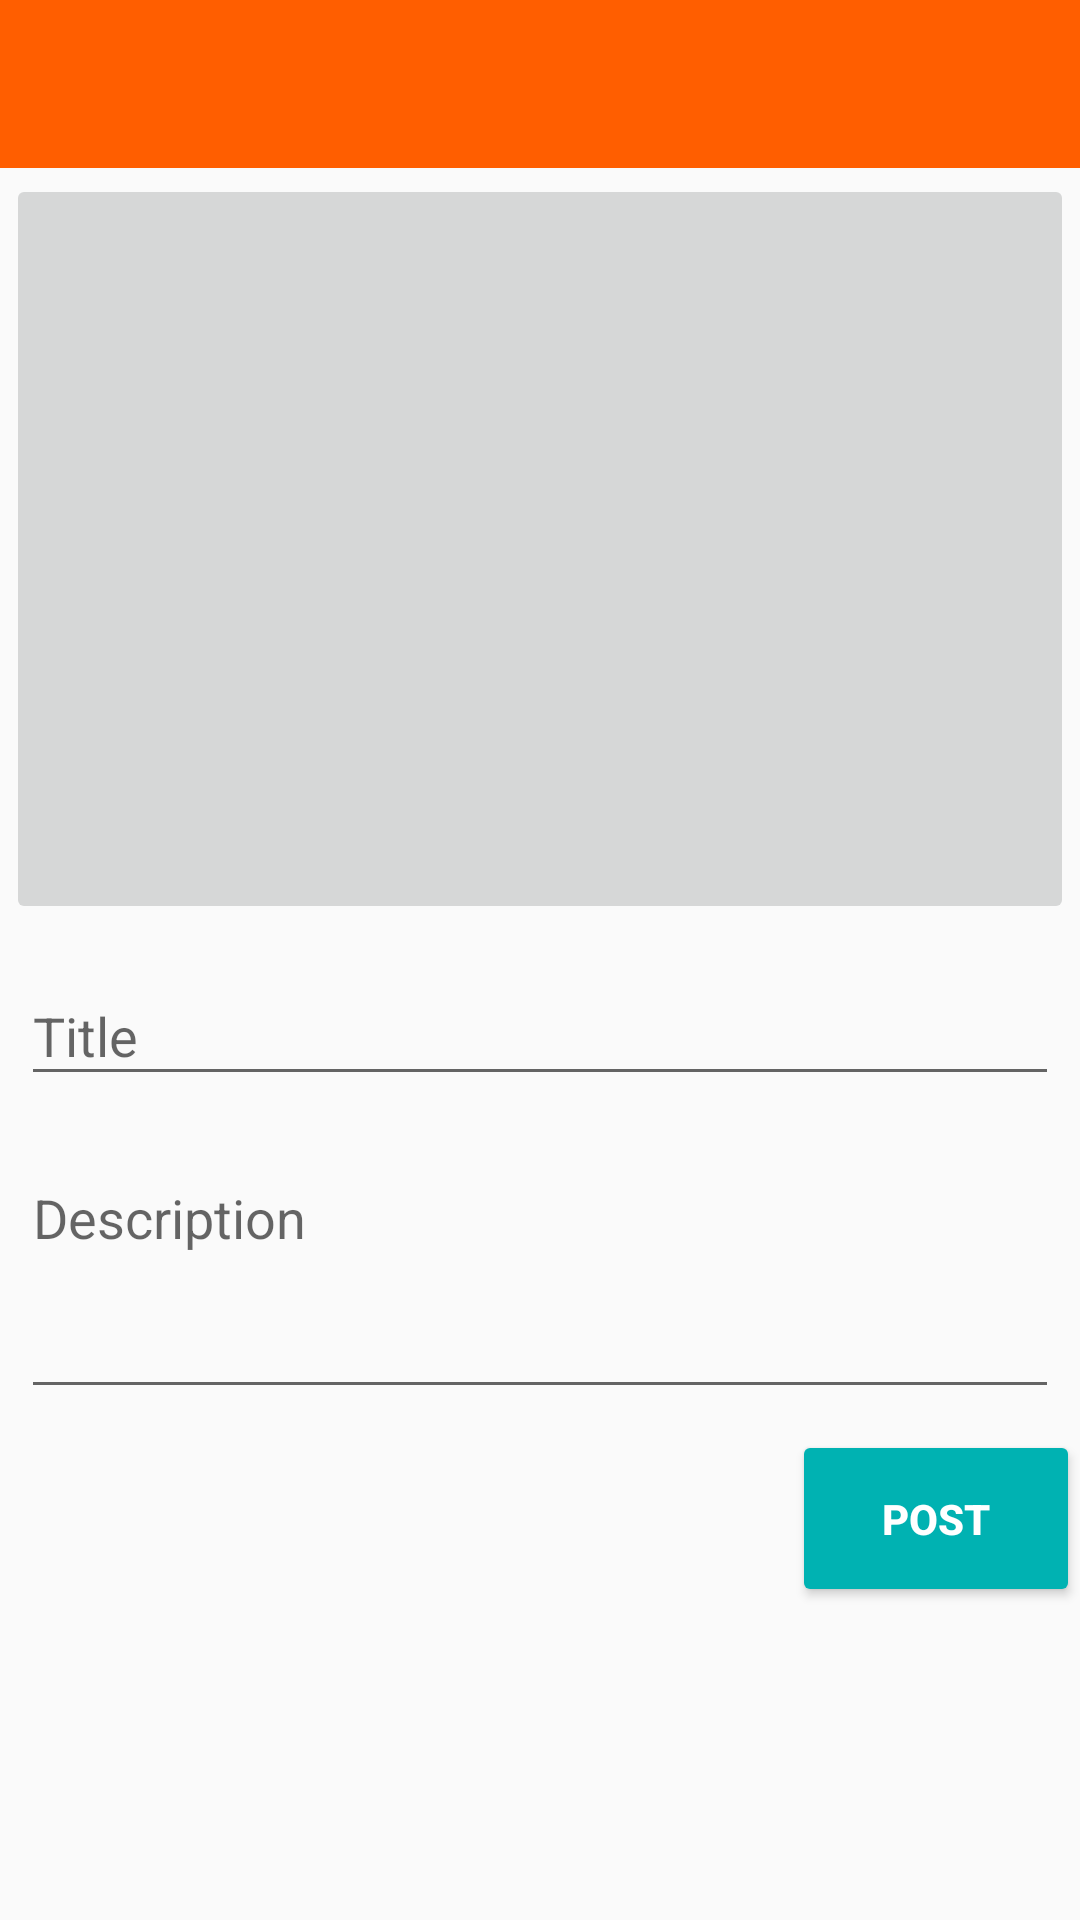

Layout XML and referenced resources for this Android screen:
<!-- AndroidManifest.xml: application theme AppTheme -->
<!-- res/layout/activity_new_post.xml -->
<?xml version="1.0" encoding="utf-8"?>
<RelativeLayout xmlns:android="http://schemas.android.com/apk/res/android"
    xmlns:app="http://schemas.android.com/apk/res-auto"
    android:layout_width="match_parent"
    android:layout_height="match_parent"
    android:orientation="vertical">

    <android.support.v7.widget.Toolbar
        android:id="@+id/toolbar"
        android:layout_width="match_parent"
        android:layout_height="wrap_content"
        android:background="@color/colorPrimary"
        android:theme="@style/ThemeOverlay.AppCompat.Dark"
        app:popupTheme="@style/ThemeOverlay.AppCompat.Light" />

    <RelativeLayout
        android:id="@+id/relativeLayout"
        android:layout_width="match_parent"
        android:layout_height="wrap_content"
        android:layout_below="@+id/toolbar"
        android:layout_margin="2dp"
        android:orientation="vertical">

        <ImageButton
            android:id="@+id/imageBtnPhoto"
            android:layout_width="match_parent"
            android:layout_height="250dp"
            android:adjustViewBounds="true"
            android:scaleType="centerCrop"
            android:src="@mipmap/ic_action_add" />

        <android.support.design.widget.TextInputLayout
            android:id="@+id/textInputLayoutImageTitle"
            android:layout_width="match_parent"
            android:layout_height="wrap_content"
            android:layout_below="@+id/imageBtnPhoto"
            android:padding="5dp">

            <EditText
                android:id="@+id/textImageTitle"
                android:layout_width="match_parent"
                android:layout_height="wrap_content"
                android:hint="Title" />

        </android.support.design.widget.TextInputLayout>

        <android.support.design.widget.TextInputLayout
            android:id="@+id/textInputLayouttextImageDescription"
            android:layout_width="match_parent"
            android:layout_height="wrap_content"
            android:layout_below="@+id/textInputLayoutImageTitle"
            android:padding="5dp">

            <EditText
                android:id="@+id/textImageDescription"
                android:layout_width="match_parent"
                android:layout_height="wrap_content"
                android:gravity="top|left"
                android:hint="Description"
                android:lines="3" />

        </android.support.design.widget.TextInputLayout>

    </RelativeLayout>

    <Button
        android:id="@+id/btnSubmit"
        style="@style/Button"
        android:layout_width="wrap_content"
        android:layout_height="wrap_content"
        android:layout_alignParentRight="true"
        android:layout_below="@+id/relativeLayout"
        android:text="post"
        android:textStyle="bold" />

</RelativeLayout>
<!-- resources referenced by this layout -->
<resources>
  <color name="colorPrimary">#FF5E00</color>
  <style name="Button" parent="@style/Widget.AppCompat.Button.Colored">
          <item name="android:paddingLeft">30dp</item>
          <item name="android:paddingRight">30dp</item>
          <item name="android:paddingTop">20dp</item>
          <item name="android:paddingBottom">20dp</item>
      </style>
  <style name="AppTheme" parent="Theme.AppCompat.Light.NoActionBar">
          
          <item name="colorPrimary">@color/colorPrimary</item>
          <item name="colorPrimaryDark">@color/colorPrimaryDark</item>
          <item name="colorAccent">@color/colorAccent</item>
      </style>
  <color name="colorPrimaryDark">#B24100</color>
  <color name="colorAccent">#00B2B2</color>
</resources>
